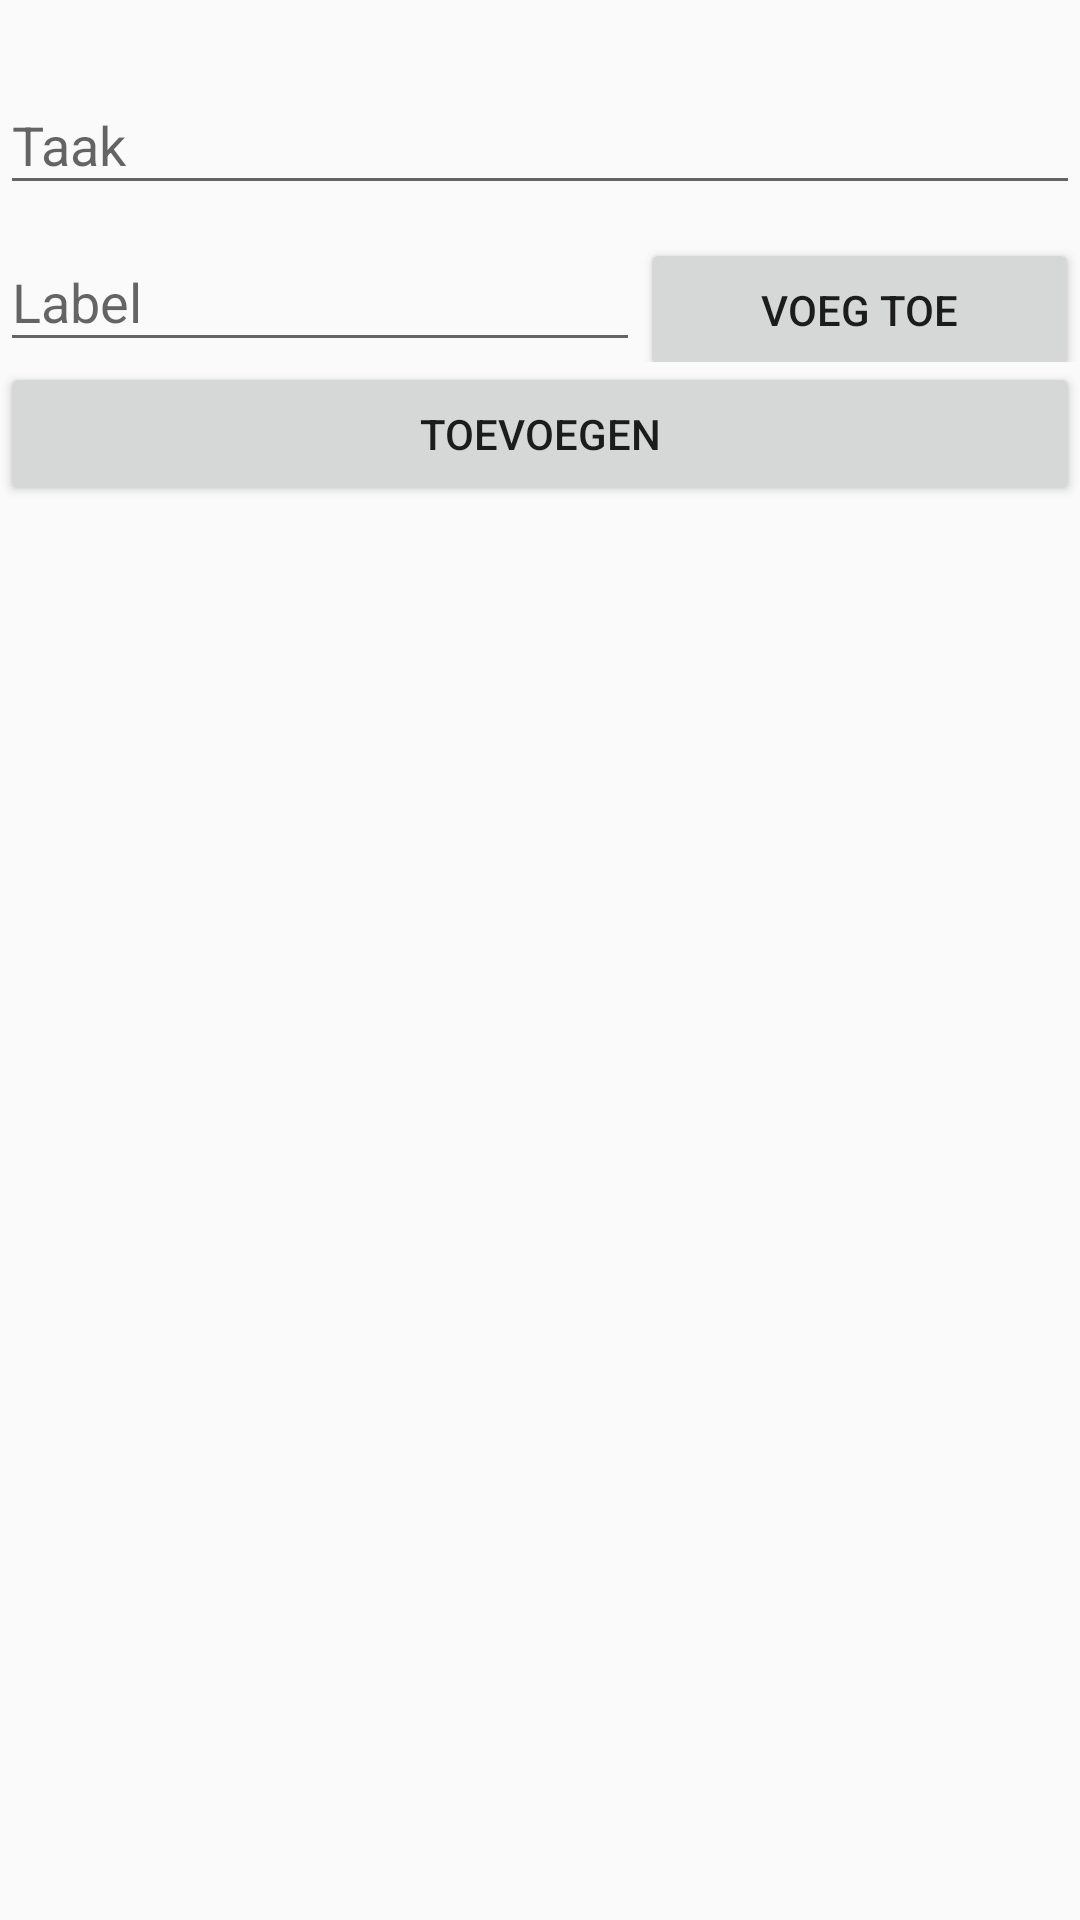

The Android layout XML behind this screen, and the referenced resources:
<!-- AndroidManifest.xml: application theme AppTheme.Light -->
<!-- res/layout/add_task_single_label.xml -->
<?xml version="1.0" encoding="utf-8"?>
<LinearLayout xmlns:android="http://schemas.android.com/apk/res/android"
    xmlns:app="http://schemas.android.com/apk/res-auto"
    xmlns:tools="http://schemas.android.com/tools"
    android:layout_width="match_parent"
    android:layout_height="wrap_content"
    android:layout_gravity="bottom"
    android:paddingTop="16dp"
    android:orientation="vertical">

    
    
    
    
    

    
    
    
    

    
    
    
    
    
    

    
    <com.google.android.material.textfield.TextInputLayout
        android:id="@+id/til_add_task_description"
        android:layout_width="match_parent"
        android:layout_height="wrap_content"
        android:imeOptions="actionNext"
        android:nextFocusForward="@+id/til_labelview"
        >

        <com.google.android.material.textfield.TextInputEditText
            android:id="@+id/AddTaskDescription"
            android:layout_width="match_parent"
            android:layout_height="wrap_content"
            android:imeOptions="actionNext"
            android:nextFocusForward="@+id/AddTaskCategoryAuto"
            android:inputType="text"
            android:maxLines="1"
            android:hint="Taak" />
    </com.google.android.material.textfield.TextInputLayout>

    <LinearLayout
        android:id="@+id/task_labels_list"
        android:layout_width="match_parent"
        android:layout_height="wrap_content"
        android:orientation="horizontal"
        android:visibility="visible">

    </LinearLayout>

    
        
        
        

        
            
            
            
            
            

        <LinearLayout
            android:layout_width="match_parent"
            android:layout_height="wrap_content"
            android:orientation="vertical">

            <LinearLayout
                android:layout_width="match_parent"
                android:layout_height="wrap_content"
                android:orientation="horizontal">

                <com.google.android.material.textfield.TextInputLayout
                    android:id="@+id/til_labelview"
                    android:layout_width="179dp"
                    android:layout_height="wrap_content"
                    android:layout_weight="0.11">

                    <androidx.appcompat.widget.AppCompatMultiAutoCompleteTextView
                        android:id="@+id/AddTaskCategoryAuto"
                        android:layout_width="match_parent"
                        android:layout_height="wrap_content"
                        android:hint="Label"
                        android:imeOptions="actionDone"
                        android:inputType="textCapWords|textAutoComplete" />

                </com.google.android.material.textfield.TextInputLayout>


                
                    
                    
                    
                    
                    

                <Button
                    android:id="@+id/btn_add_label"
                    android:layout_width="wrap_content"
                    android:layout_height="wrap_content"
                    android:layout_weight="0.18"
                    android:text="voeg toe" />

            </LinearLayout>

            
                
                

                
            
                
                
                

            
        </LinearLayout>
    

    
        
        
        

        
            
            
            
            

        
            
            
            
            

        

    

    <Button
        android:id="@+id/AddTaskButton"
        android:layout_width="match_parent"
        android:layout_height="wrap_content"
        android:text="Toevoegen" />

</LinearLayout>
<!-- res/layout/provisional_color_picker.xml (included above) -->
<?xml version="1.0" encoding="utf-8"?>
<merge xmlns:android="http://schemas.android.com/apk/res/android"
    xmlns:app="http://schemas.android.com/apk/res-auto"
    android:id="@+id/provisional_label_color_picker"
    android:layout_width="match_parent"
    android:layout_height="wrap_content"
    android:orientation="horizontal">

    <androidx.cardview.widget.CardView
        android:id="@+id/provisional_label_color_picker_card_10"
        android:layout_width="32dp"
        android:layout_height="32dp"
        android:layout_marginRight="8dp"
        android:padding="16dp"
        >
    </androidx.cardview.widget.CardView>

    <androidx.cardview.widget.CardView
        android:id="@+id/provisional_label_color_picker_card_00"
        android:layout_width="32dp"
        android:layout_height="32dp"
        android:layout_marginRight="8dp"
        android:padding="16dp"
        app:cardBackgroundColor="?attr/colorPrimary">
    </androidx.cardview.widget.CardView>

    <androidx.cardview.widget.CardView
        android:id="@+id/provisional_label_color_picker_card_0A"
        android:layout_width="32dp"
        android:layout_height="32dp"
        android:layout_marginRight="8dp"
        android:padding="16dp"
        app:cardBackgroundColor="?attr/colorPalette0A">
    </androidx.cardview.widget.CardView>

    <androidx.cardview.widget.CardView
        android:id="@+id/provisional_label_color_picker_card_0B"
        android:layout_width="32dp"
        android:layout_height="32dp"
        android:layout_marginRight="8dp"
        android:padding="16dp"
        app:cardBackgroundColor="?attr/colorPalette0B">
    </androidx.cardview.widget.CardView>

    <androidx.cardview.widget.CardView
        android:id="@+id/provisional_label_color_picker_card_0C"
        android:layout_width="32dp"
        android:layout_height="32dp"
        android:layout_marginRight="8dp"
        android:padding="16dp"
        app:cardBackgroundColor="?attr/colorPalette0C">
    </androidx.cardview.widget.CardView>

    <androidx.cardview.widget.CardView
        android:id="@+id/provisional_label_color_picker_card_0D"
        android:layout_width="32dp"
        android:layout_height="32dp"
        android:layout_marginRight="8dp"
        android:padding="16dp"
        app:cardBackgroundColor="?attr/colorPalette0D">
    </androidx.cardview.widget.CardView>

    <androidx.cardview.widget.CardView
        android:id="@+id/provisional_label_color_picker_card_0E"
        android:layout_width="32dp"
        android:layout_height="32dp"
        android:layout_marginRight="8dp"
        android:padding="16dp"
        app:cardBackgroundColor="?attr/colorPalette0E">
    </androidx.cardview.widget.CardView>

    <androidx.cardview.widget.CardView
        android:id="@+id/provisional_label_color_picker_card_0F"
        android:layout_width="32dp"
        android:layout_height="32dp"
        android:layout_marginRight="8dp"
        android:padding="16dp"
        app:cardBackgroundColor="?attr/colorPalette0F">
    </androidx.cardview.widget.CardView>

    <androidx.cardview.widget.CardView
        android:id="@+id/provisional_label_color_picker_card_0G"
        android:layout_width="32dp"
        android:layout_height="32dp"
        android:layout_marginRight="8dp"
        android:padding="16dp"
        app:cardBackgroundColor="?attr/colorPalette0G">
    </androidx.cardview.widget.CardView>

    <androidx.cardview.widget.CardView
        android:id="@+id/provisional_label_color_picker_card_0H"
        android:layout_width="32dp"
        android:layout_height="32dp"
        android:layout_marginRight="8dp"
        android:padding="16dp"
        app:cardBackgroundColor="?attr/colorPalette0H">
    </androidx.cardview.widget.CardView>

</merge>
<!-- resources referenced by this layout -->
<resources>
  <string-array name="planning_presets">
          <item>vandaag</item>
          <item>morgen</item>
          <item>volgende week</item>
      </string-array>
  <style name="AppTheme.Light" parent="Theme.AppCompat.Light.NoActionBar">
          
          
          
          <item name="colorPrimaryDark">#455A64</item>
          <item name="colorPrimary">#607D8B</item>
          <item name="colorAccent">#FF4081</item>
  
          
          <item name="colorPalette00">@color/base16_material_lighter_black00</item>
          <item name="colorPalette0A">@color/base16_material_lighter_red</item>
          <item name="colorPalette0B">@color/base16_material_lighter_lightred</item>
          <item name="colorPalette0C">@color/base16_material_lighter_yellow</item>
          <item name="colorPalette0D">@color/base16_material_lighter_green</item>
          <item name="colorPalette0E">@color/base16_material_lighter_lightblue</item>
          <item name="colorPalette0F">@color/base16_material_lighter_blue</item>
          <item name="colorPalette0G">@color/base16_material_lighter_purple</item>
          <item name="colorPalette0H">@color/base16_material_lighter_brown</item>
  
          
          <item name="material_drawer_background">@color/material_drawer_background</item>
          <item name="material_drawer_primary_text">@color/material_drawer_primary_text</item>
          <item name="material_drawer_primary_icon">@color/material_drawer_primary_icon</item>
          <item name="material_drawer_secondary_text">@color/material_drawer_secondary_text</item>
          <item name="material_drawer_hint_text">@color/material_drawer_hint_text</item>
          <item name="material_drawer_divider">@color/material_drawer_divider</item>
          <item name="material_drawer_selected">@color/material_drawer_selected</item>
          <item name="material_drawer_selected_text">@color/material_drawer_selected_text</item>
          <item name="material_drawer_header_selection_text">
              @color/material_drawer_header_selection_text
          </item>
  
          
          <item name="popupOverlayStyle">@style/AppTheme.PopupOverlay.Light</item>
      </style>
  <color name="base16_material_lighter_black00">#FAFAFA</color>
  <color name="base16_material_lighter_red">#FF5370</color>
  <color name="base16_material_lighter_lightred">#F76D47</color>
  <color name="base16_material_lighter_yellow">#FFB62C</color>
  <color name="base16_material_lighter_green">#91B859</color>
  <color name="base16_material_lighter_lightblue">#39ADB5</color>
  <color name="base16_material_lighter_blue">#6182B8</color>
  <color name="base16_material_lighter_purple">#7C4DFF</color>
  <color name="base16_material_lighter_brown">#E53935</color>
  <style name="AppTheme.PopupOverlay.Light" parent="ThemeOverlay.AppCompat.Light" />
</resources>
